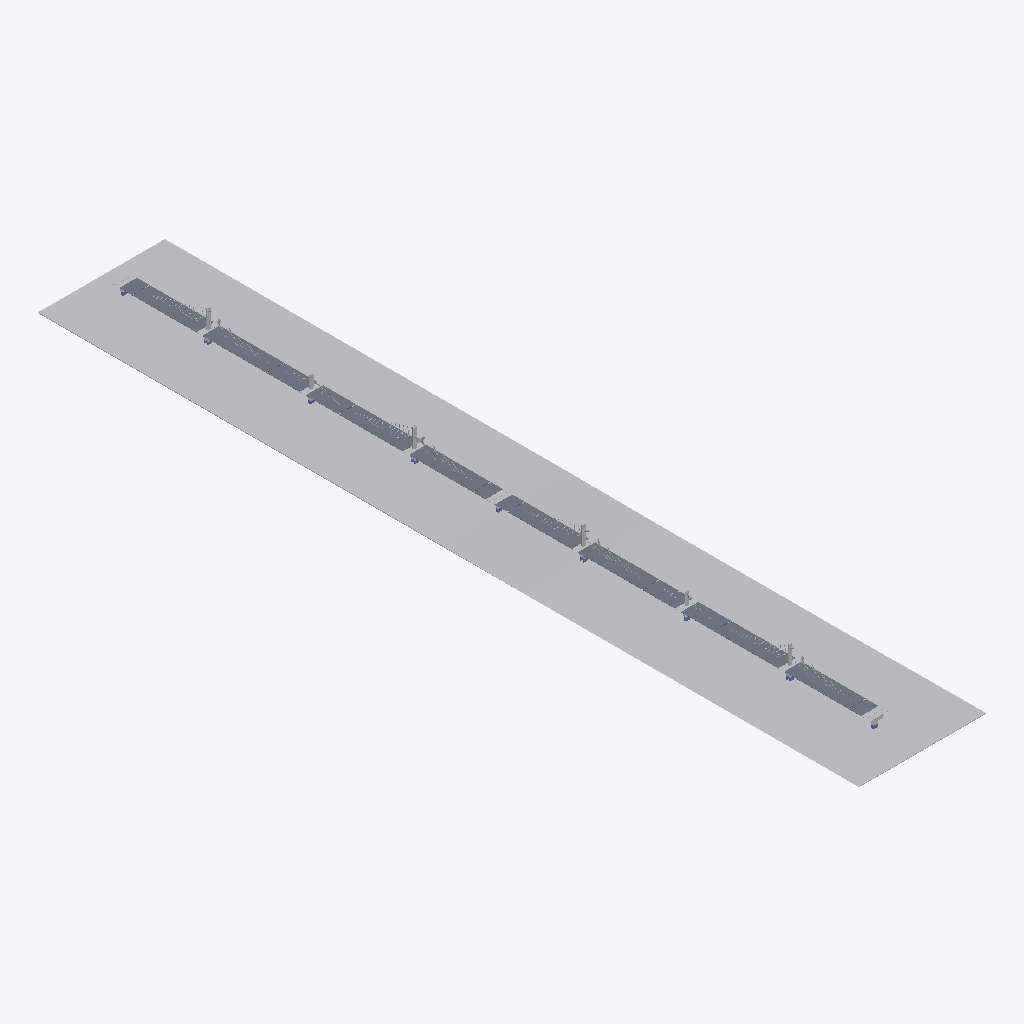
Isometric view of an IFC building model (IFC-SPF (STEP), schema IFC2X3, length unit millimetre), seen from the south-west, elements coloured by IFC class: 287 slabs (grey), 16 other elements (light grey).
Extent 203.0 m × 1312.0 m × 96.4 m (x, y, z). Storeys (2): L1 at 0.00 m; L2 at 3.60 m. Elements (791): 368 IfcSlab, 244 IfcColumn, 179 IfcBuildingElementProxy.

HEADER;
FILE_DESCRIPTION(('ViewDefinition [CoordinationView_V2.0]','RevitIdentifiers [ContentGUID: 577d52bf-dcab-4c78-ad9b-55cc1469cefd, VersionGUID: af59a045-16d6-41e8-984c-fb26a461bc6a, NumberOfSaves: 45]','CoordinateReference [CoordinateBase: Shared Coordinates]'),'2;1');
FILE_NAME('Bridge plb.ifc','2026-10-07T15:45:17+05:30',(''),(''),'ODA SDAI 25.12','Autodesk - Revit 27.1.0.45 (ENU) - 27.1.0.45','');
FILE_SCHEMA(('IFC2X3'));
ENDSEC;
DATA;
#18=IFCPROJECT('1NVLA$tAjCUAsRLSphbZ4D',#6,'Project Number',$,$,'Project Name','Project Status',(#13),#30776);
#32=IFCSITE('1NVLA$tAjCUAsRLSphbZ4F',#6,'Default',$,$,#31,$,$,.ELEMENT.,(42,21,31,401672),(-71,-3,-24,-345703),0.0,$,$);
#22=IFCBUILDING('1NVLA$tAjCUAsRLSphbZ4C',#6,'Building Name',$,$,#21,$,'Building Name',.ELEMENT.,$,$,#19);
#25=IFCBUILDINGSTOREY('2JF4e6axWHqu3u0C1FZlmi',#6,'L1',$,$,#24,$,'L1',.ELEMENT.,0.0);
#29=IFCBUILDINGSTOREY('1ZGO8hrFCHqw0v0026FpFv',#6,'L2',$,$,#28,$,'L2',.ELEMENT.,3600.0000000000587);
#29981=IFCBUILDINGELEMENTPROXY('1VKy8A0Jn1FgaEYGF9Rejz',#6,'Toposolid:Ground level:1802743',$,$,#29900,#29980,'1802743',$);
#15512=IFCBUILDINGELEMENTPROXY('1uS1RmaNDDVAYcGbVN9sBK',#6,'Girder 1:Girder 1:1785571',$,$,#15511,#15509,'1785571',$);
#15664=IFCBUILDINGELEMENTPROXY('3Jap3iSUX2S9yuGJL7g4vs',#6,'Girder 2:Girder 1:1786239',$,$,#15663,#15660,'1786239',$);
#29894=IFCBUILDINGELEMENTPROXY('1VKy8A0Jn1FgaEYGF9RdNQ',#6,'Girder 3:Girder 1:1802064',$,$,#29893,#29890,'1802064',$);
#15858=IFCBUILDINGELEMENTPROXY('3KRYaV5dD5e8JCU9MiSnR5',#6,'Upper pylon 1:Upper pylon 2:1788597',$,$,#15857,#15854,'1788597',$);
#28942=IFCBUILDINGELEMENTPROXY('1VKy8A0Jn1FgaEYGF9RdVo',#6,'Upper pylon 3:Upper pylon 2:1801592',$,$,#28941,#28938,'1801592',$);
#29014=IFCBUILDINGELEMENTPROXY('1VKy8A0Jn1FgaEYGF9RdSY',#6,'Upper pylon 4:Upper pylon 2:1801640',$,$,#29013,#29010,'1801640',$);
#15691=IFCBUILDINGELEMENTPROXY('32OUn0uFX1SQWiBOZ2xS1q',#6,'Generic Models 1:Generic Models 1:1787167',$,$,#15690,#15688,'1787167',$);
#15720=IFCBUILDINGELEMENTPROXY('32OUn0uFX1SQWiBOZ2xS0E',#6,'Generic Models 2:Generic Models 1:1787237',$,$,#15719,#15716,'1787237',$);
#15748=IFCBUILDINGELEMENTPROXY('32OUn0uFX1SQWiBOZ2xS3j',#6,'Generic Models 3:Generic Models 1:1787270',$,$,#15747,#15744,'1787270',$);
#28906=IFCBUILDINGELEMENTPROXY('1VKy8A0Jn1FgaEYGF9RdVg',#6,'Generic Models 6:Generic Models 1:1801568',$,$,#28905,#28902,'1801568',$);
#28878=IFCBUILDINGELEMENTPROXY('1VKy8A0Jn1FgaEYGF9RdVD',#6,'Generic Models 5:Generic Models 1:1801543',$,$,#28877,#28874,'1801543',$);
#28850=IFCBUILDINGELEMENTPROXY('1VKy8A0Jn1FgaEYGF9RdUa',#6,'Generic Models 4:Generic Models 1:1801518',$,$,#28849,#28847,'1801518',$);
#15784=IFCBUILDINGELEMENTPROXY('3KRYaV5dD5e8JCU9MiSnOn',#6,'Upper pylon 2:Upper pylon 2:1788481',$,$,#15783,#15780,'1788481',$);
#28978=IFCBUILDINGELEMENTPROXY('1VKy8A0Jn1FgaEYGF9RdVt',#6,'Upper Pylon1:Upper Pylon:1801597',$,$,#28977,#28974,'1801597',$);
#15821=IFCBUILDINGELEMENTPROXY('3KRYaV5dD5e8JCU9MiSnOL',#6,'Upper Pylon:Upper Pylon:1788517',$,$,#15820,#15817,'1788517',$);
#327=IFCSLAB('2EjqfCRAz07gd2_buxFGxu',#6,'Floors 7:Floors 1:1752689',$,$,#297,#326,'1752689',.FLOOR.);
#3115=IFCSLAB('2EjqfCRAz07gd2_buxFNKg',#6,'Floors 75:Floors 1:1754531',$,$,#3085,#3114,'1754531',.FLOOR.);
#18928=IFCSLAB('1VKy8A0Jn1FgaEYGF9RcOj',#6,'Floors 259:Floors 1:1797287',$,$,#18898,#18927,'1797287',.FLOOR.);
#4591=IFCSLAB('2EjqfCRAz07gd2_buxFNdn',#6,'Floors 111:Floors 1:1755512',$,$,#4561,#4590,'1755512',.FLOOR.);
#7379=IFCSLAB('2EjqfCRAz07gd2_buxFM0m',#6,'Floors 179:Floors 1:1757369',$,$,#7349,#7378,'1757369',.FLOOR.);
#16140=IFCSLAB('1VKy8A0Jn1FgaEYGF9Rc$n',#6,'Floors 191:Floors 1:1795451',$,$,#16110,#16139,'1795451',.FLOOR.);
#20404=IFCSLAB('1VKy8A0Jn1FgaEYGF9Rdhv',#6,'Floors 295:Floors 1:1798259',$,$,#20374,#20403,'1798259',.FLOOR.);
#23192=IFCSLAB('1VKy8A0Jn1FgaEYGF9RdqL',#6,'Floors 363:Floors 1:1800095',$,$,#23162,#23191,'1800095',.FLOOR.);
#368=IFCSLAB('2EjqfCRAz07gd2_buxFGu5',#6,'Floors 8:Floors 1:1752716',$,$,#338,#367,'1752716',.FLOOR.);
#4632=IFCSLAB('2EjqfCRAz07gd2_buxFNaT',#6,'Floors 112:Floors 1:1755540',$,$,#4602,#4631,'1755540',.FLOOR.);
#20445=IFCSLAB('1VKy8A0Jn1FgaEYGF9Rde4',#6,'Floors 296:Floors 1:1798286',$,$,#20415,#20444,'1798286',.FLOOR.);
#23233=IFCSLAB('1VKy8A0Jn1FgaEYGF9Rdqm',#6,'Floors 364:Floors 1:1800122',$,$,#23203,#23232,'1800122',.FLOOR.);
#7420=IFCSLAB('2EjqfCRAz07gd2_buxFM1T',#6,'Floors 180:Floors 1:1757396',$,$,#7390,#7419,'1757396',.FLOOR.);
#15894=IFCSLAB('1VKy8A0Jn1FgaEYGF9RcvJ',#6,'Floors 185:Floors 1:1795289',$,$,#15864,#15893,'1795289',.FLOOR.);
#16181=IFCSLAB('1VKy8A0Jn1FgaEYGF9RcyS',#6,'Floors 192:Floors 1:1795478',$,$,#16151,#16180,'1795478',.FLOOR.);
#18969=IFCSLAB('1VKy8A0Jn1FgaEYGF9RcP8',#6,'Floors 260:Floors 1:1797314',$,$,#18939,#18968,'1797314',.FLOOR.);
#19953=IFCSLAB('1VKy8A0Jn1FgaEYGF9RcN0',#6,'Floors 284:Floors 1:1797962',$,$,#19923,#19952,'1797962',.FLOOR.);
#3156=IFCSLAB('2EjqfCRAz07gd2_buxFNKt',#6,'Floors 76:Floors 1:1754558',$,$,#3126,#3155,'1754558',.FLOOR.);
#17862=IFCSLAB('1VKy8A0Jn1FgaEYGF9RcDZ',#6,'Floors 233:Floors 1:1796585',$,$,#17832,#17861,'1796585',.FLOOR.);
#122=IFCSLAB('2EjqfCRAz07gd2_buxFGrZ',#6,'Floors 2:Floors 1:1752554',$,$,#92,#121,'1752554',.FLOOR.);
#74=IFCSLAB('2EjqfCRAz07gd2_buxFGr6',#6,'Floors 1:Floors 1:1752527',$,$,#34,#73,'1752527',.FLOOR.);
#204=IFCSLAB('2EjqfCRAz07gd2_buxFGwf',#6,'Floors 4:Floors 1:1752608',$,$,#174,#203,'1752608',.FLOOR.);
#532=IFCSLAB('2EjqfCRAz07gd2_buxFGvn',#6,'Floors 12:Floors 1:1752824',$,$,#502,#531,'1752824',.FLOOR.);
#737=IFCSLAB('2EjqfCRAz07gd2_buxFG$s',#6,'Floors 17:Floors 1:1752959',$,$,#707,#736,'1752959',.FLOOR.);
#2049=IFCSLAB('2EjqfCRAz07gd2_buxFN9e',#6,'Floors 49:Floors 1:1753825',$,$,#2019,#2048,'1753825',.FLOOR.);
#2295=IFCSLAB('2EjqfCRAz07gd2_buxFNCA',#6,'Floors 55:Floors 1:1753987',$,$,#2265,#2294,'1753987',.FLOOR.);
#2992=IFCSLAB('2EjqfCRAz07gd2_buxFNNP',#6,'Floors 72:Floors 1:1754448',$,$,#2962,#2991,'1754448',.FLOOR.);
#3074=IFCSLAB('2EjqfCRAz07gd2_buxFNKF',#6,'Floors 74:Floors 1:1754502',$,$,#3044,#3073,'1754502',.FLOOR.);
#3238=IFCSLAB('2EjqfCRAz07gd2_buxFNLz',#6,'Floors 78:Floors 1:1754612',$,$,#3208,#3237,'1754612',.FLOOR.);
#4427=IFCSLAB('2EjqfCRAz07gd2_buxFNc3',#6,'Floors 107:Floors 1:1755402',$,$,#4397,#4426,'1755402',.FLOOR.);
#4755=IFCSLAB('2EjqfCRAz07gd2_buxFNbi',#6,'Floors 115:Floors 1:1755621',$,$,#4725,#4754,'1755621',.FLOOR.);
#7133=IFCSLAB('2EjqfCRAz07gd2_buxFM2S',#6,'Floors 173:Floors 1:1757205',$,$,#7103,#7132,'1757205',.FLOOR.);
#7256=IFCSLAB('2EjqfCRAz07gd2_buxFM3l',#6,'Floors 176:Floors 1:1757286',$,$,#7226,#7255,'1757286',.FLOOR.);
#7502=IFCSLAB('2EjqfCRAz07gd2_buxFM63',#6,'Floors 182:Floors 1:1757450',$,$,#7472,#7501,'1757450',.FLOOR.);
#16099=IFCSLAB('1VKy8A0Jn1FgaEYGF9Rc$g',#6,'Floors 190:Floors 1:1795424',$,$,#16069,#16098,'1795424',.FLOOR.);
#16222=IFCSLAB('1VKy8A0Jn1FgaEYGF9Rcyx',#6,'Floors 193:Floors 1:1795505',$,$,#16192,#16221,'1795505',.FLOOR.);
#18764=IFCSLAB('1VKy8A0Jn1FgaEYGF9RcQn',#6,'Floors 255:Floors 1:1797179',$,$,#18734,#18763,'1797179',.FLOOR.);
#20281=IFCSLAB('1VKy8A0Jn1FgaEYGF9Rdge',#6,'Floors 292:Floors 1:1798178',$,$,#20251,#20280,'1798178',.FLOOR.);
#20486=IFCSLAB('1VKy8A0Jn1FgaEYGF9RdeZ',#6,'Floors 297:Floors 1:1798313',$,$,#20456,#20485,'1798313',.FLOOR.);
#20732=IFCSLAB('1VKy8A0Jn1FgaEYGF9Rdl1',#6,'Floors 303:Floors 1:1798475',$,$,#20702,#20731,'1798475',.FLOOR.);
#22454=IFCSLAB('1VKy8A0Jn1FgaEYGF9Rdyp',#6,'Floors 345:Floors 1:1799609',$,$,#22424,#22453,'1799609',.FLOOR.);
#23110=IFCSLAB('1VKy8A0Jn1FgaEYGF9RdtZ',#6,'Floors 361:Floors 1:1800041',$,$,#23080,#23109,'1800041',.FLOOR.);
#23069=IFCSLAB('1VKy8A0Jn1FgaEYGF9Rdt4',#6,'Floors 360:Floors 1:1800014',$,$,#23039,#23068,'1800014',.FLOOR.);
#23315=IFCSLAB('1VKy8A0Jn1FgaEYGF9Rdrw',#6,'Floors 366:Floors 1:1800176',$,$,#23285,#23314,'1800176',.FLOOR.);
#23397=IFCSLAB('1VKy8A0Jn1FgaEYGF9RdAi',#6,'Floors 368:Floors 1:1800230',$,$,#23367,#23396,'1800230',.FLOOR.);
#163=IFCSLAB('2EjqfCRAz07gd2_buxFGwC',#6,'Floors 3:Floors 1:1752581',$,$,#133,#162,'1752581',.FLOOR.);
#409=IFCSLAB('2EjqfCRAz07gd2_buxFGuk',#6,'Floors 9:Floors 1:1752743',$,$,#379,#408,'1752743',.FLOOR.);
#491=IFCSLAB('2EjqfCRAz07gd2_buxFGvK',#6,'Floors 11:Floors 1:1752797',$,$,#461,#490,'1752797',.FLOOR.);
#2828=IFCSLAB('2EjqfCRAz07gd2_buxFNHj',#6,'Floors 68:Floors 1:1754340',$,$,#2798,#2827,'1754340',.FLOOR.);
#3033=IFCSLAB('2EjqfCRAz07gd2_buxFNNY',#6,'Floors 73:Floors 1:1754475',$,$,#3003,#3032,'1754475',.FLOOR.);
#3197=IFCSLAB('2EjqfCRAz07gd2_buxFNLG',#6,'Floors 77:Floors 1:1754585',$,$,#3167,#3196,'1754585',.FLOOR.);
#3279=IFCSLAB('2EjqfCRAz07gd2_buxFNQ6',#6,'Floors 79:Floors 1:1754639',$,$,#3249,#3278,'1754639',.FLOOR.);
#4140=IFCSLAB('2EjqfCRAz07gd2_buxFNZ4',#6,'Floors 100:Floors 1:1755213',$,$,#4110,#4139,'1755213',.FLOOR.);
#4386=IFCSLAB('2EjqfCRAz07gd2_buxFNXc',#6,'Floors 106:Floors 1:1755375',$,$,#4356,#4385,'1755375',.FLOOR.);
#4509=IFCSLAB('2EjqfCRAz07gd2_buxFNd9',#6,'Floors 109:Floors 1:1755456',$,$,#4479,#4508,'1755456',.FLOOR.);
#4837=IFCSLAB('2EjqfCRAz07gd2_buxFNgI',#6,'Floors 117:Floors 1:1755675',$,$,#4807,#4836,'1755675',.FLOOR.);
#4919=IFCSLAB('2EjqfCRAz07gd2_buxFNhO',#6,'Floors 119:Floors 1:1755729',$,$,#4889,#4918,'1755729',.FLOOR.);
#5001=IFCSLAB('2EjqfCRAz07gd2_buxFNeE',#6,'Floors 121:Floors 1:1755783',$,$,#4971,#5000,'1755783',.FLOOR.);
#5124=IFCSLAB('2EjqfCRAz07gd2_buxFNfH',#6,'Floors 124:Floors 1:1755864',$,$,#5094,#5123,'1755864',.FLOOR.);
#6313=IFCSLAB('2EjqfCRAz07gd2_buxFNrm',#6,'Floors 153:Floors 1:1756665',$,$,#6283,#6312,'1756665',.FLOOR.);
#6477=IFCSLAB('2EjqfCRAz07gd2_buxFNxi',#6,'Floors 157:Floors 1:1756773',$,$,#6447,#6476,'1756773',.FLOOR.);
#6969=IFCSLAB('2EjqfCRAz07gd2_buxFNyW',#6,'Floors 169:Floors 1:1757097',$,$,#6939,#6968,'1757097',.FLOOR.);
#7092=IFCSLAB('2EjqfCRAz07gd2_buxFNzp',#6,'Floors 172:Floors 1:1757178',$,$,#7062,#7091,'1757178',.FLOOR.);
#7338=IFCSLAB('2EjqfCRAz07gd2_buxFM0L',#6,'Floors 178:Floors 1:1757340',$,$,#7308,#7337,'1757340',.FLOOR.);
#7543=IFCSLAB('2EjqfCRAz07gd2_buxFM6i',#6,'Floors 183:Floors 1:1757477',$,$,#7513,#7542,'1757477',.FLOOR.);
#7584=IFCSLAB('2EjqfCRAz07gd2_buxFM79',#6,'Floors 184:Floors 1:1757504',$,$,#7554,#7583,'1757504',.FLOOR.);
#15935=IFCSLAB('1VKy8A0Jn1FgaEYGF9Rcv_',#6,'Floors 186:Floors 1:1795316',$,$,#15905,#15934,'1795316',.FLOOR.);
#15976=IFCSLAB('1VKy8A0Jn1FgaEYGF9Rc_5',#6,'Floors 187:Floors 1:1795343',$,$,#15946,#15975,'1795343',.FLOOR.);
#16058=IFCSLAB('1VKy8A0Jn1FgaEYGF9Rc$F',#6,'Floors 189:Floors 1:1795397',$,$,#16028,#16057,'1795397',.FLOOR.);
#16345=IFCSLAB('1VKy8A0Jn1FgaEYGF9Rco8',#6,'Floors 196:Floors 1:1795586',$,$,#16315,#16344,'1795586',.FLOOR.);
#16468=IFCSLAB('1VKy8A0Jn1FgaEYGF9RcpP',#6,'Floors 199:Floors 1:1795667',$,$,#16438,#16467,'1795667',.FLOOR.);
#18395=IFCSLAB('1VKy8A0Jn1FgaEYGF9Rc72',#6,'Floors 246:Floors 1:1796936',$,$,#18365,#18394,'1796936',.FLOOR.);
#18559=IFCSLAB('1VKy8A0Jn1FgaEYGF9Rc4_',#6,'Floors 250:Floors 1:1797044',$,$,#18529,#18558,'1797044',.FLOOR.);
#18805=IFCSLAB('1VKy8A0Jn1FgaEYGF9RcRS',#6,'Floors 256:Floors 1:1797206',$,$,#18775,#18804,'1797206',.FLOOR.);
#19092=IFCSLAB('1VKy8A0Jn1FgaEYGF9RcUP',#6,'Floors 263:Floors 1:1797395',$,$,#19062,#19091,'1797395',.FLOOR.);
#20076=IFCSLAB('1VKy8A0Jn1FgaEYGF9RcKH',#6,'Floors 287:Floors 1:1798043',$,$,#20046,#20075,'1798043',.FLOOR.);
#20158=IFCSLAB('1VKy8A0Jn1FgaEYGF9RcLR',#6,'Floors 289:Floors 1:1798097',$,$,#20128,#20157,'1798097',.FLOOR.);
#20363=IFCSLAB('1VKy8A0Jn1FgaEYGF9RdhI',#6,'Floors 294:Floors 1:1798232',$,$,#20333,#20362,'1798232',.FLOOR.);
#20322=IFCSLAB('1VKy8A0Jn1FgaEYGF9Rdgt',#6,'Floors 293:Floors 1:1798205',$,$,#20292,#20321,'1798205',.FLOOR.);
#20568=IFCSLAB('1VKy8A0Jn1FgaEYGF9RdfL',#6,'Floors 299:Floors 1:1798367',$,$,#20538,#20567,'1798367',.FLOOR.);
#20650=IFCSLAB('1VKy8A0Jn1FgaEYGF9RdkV',#6,'Floors 301:Floors 1:1798421',$,$,#20620,#20649,'1798421',.FLOOR.);
#22905=IFCSLAB('1VKy8A0Jn1FgaEYGF9Rdne',#6,'Floors 356:Floors 1:1799906',$,$,#22875,#22904,'1799906',.FLOOR.);
#23274=IFCSLAB('1VKy8A0Jn1FgaEYGF9RdrV',#6,'Floors 365:Floors 1:1800149',$,$,#23244,#23273,'1800149',.FLOOR.);
#286=IFCSLAB('2EjqfCRAz07gd2_buxFGxV',#6,'Floors 6:Floors 1:1752662',$,$,#256,#285,'1752662',.FLOOR.);
#573=IFCSLAB('2EjqfCRAz07gd2_buxFG_Q',#6,'Floors 13:Floors 1:1752851',$,$,#543,#572,'1752851',.FLOOR.);
#655=IFCSLAB('2EjqfCRAz07gd2_buxFG$0',#6,'Floors 15:Floors 1:1752905',$,$,#625,#654,'1752905',.FLOOR.);
#2500=IFCSLAB('2EjqfCRAz07gd2_buxFNI3',#6,'Floors 60:Floors 1:1754122',$,$,#2470,#2499,'1754122',.FLOOR.);
#2582=IFCSLAB('2EjqfCRAz07gd2_buxFNJ9',#6,'Floors 62:Floors 1:1754176',$,$,#2552,#2581,'1754176',.FLOOR.);
#2951=IFCSLAB('2EjqfCRAz07gd2_buxFNMy',#6,'Floors 71:Floors 1:1754421',$,$,#2921,#2950,'1754421',.FLOOR.);
#3402=IFCSLAB('2EjqfCRAz07gd2_buxFNRf',#6,'Floors 82:Floors 1:1754720',$,$,#3372,#3401,'1754720',.FLOOR.);
#3484=IFCSLAB('2EjqfCRAz07gd2_buxFNOV',#6,'Floors 84:Floors 1:1754774',$,$,#3454,#3483,'1754774',.FLOOR.);
#3443=IFCSLAB('2EjqfCRAz07gd2_buxFNRo',#6,'Floors 83:Floors 1:1754747',$,$,#3413,#3442,'1754747',.FLOOR.);
#3525=IFCSLAB('2EjqfCRAz07gd2_buxFNOu',#6,'Floors 85:Floors 1:1754801',$,$,#3495,#3524,'1754801',.FLOOR.);
#4468=IFCSLAB('2EjqfCRAz07gd2_buxFNci',#6,'Floors 108:Floors 1:1755429',$,$,#4438,#4467,'1755429',.FLOOR.);
#4550=IFCSLAB('2EjqfCRAz07gd2_buxFNdI',#6,'Floors 110:Floors 1:1755483',$,$,#4520,#4549,'1755483',.FLOOR.);
#4673=IFCSLAB('2EjqfCRAz07gd2_buxFNac',#6,'Floors 113:Floors 1:1755567',$,$,#4643,#4672,'1755567',.FLOOR.);
#4714=IFCSLAB('2EjqfCRAz07gd2_buxFNb3',#6,'Floors 114:Floors 1:1755594',$,$,#4684,#4713,'1755594',.FLOOR.);
#4796=IFCSLAB('2EjqfCRAz07gd2_buxFNg9',#6,'Floors 116:Floors 1:1755648',$,$,#4766,#4795,'1755648',.FLOOR.);
#5206=IFCSLAB('2EjqfCRAz07gd2_buxFNk7',#6,'Floors 126:Floors 1:1755918',$,$,#5176,#5205,'1755918',.FLOOR.);
#6395=IFCSLAB('2EjqfCRAz07gd2_buxFNwc',#6,'Floors 155:Floors 1:1756719',$,$,#6365,#6394,'1756719',.FLOOR.);
#6559=IFCSLAB('2EjqfCRAz07gd2_buxFNuI',#6,'Floors 159:Floors 1:1756827',$,$,#6529,#6558,'1756827',.FLOOR.);
#6887=IFCSLAB('2EjqfCRAz07gd2_buxFN$w',#6,'Floors 167:Floors 1:1757043',$,$,#6857,#6886,'1757043',.FLOOR.);
#7174=IFCSLAB('2EjqfCRAz07gd2_buxFM2v',#6,'Floors 174:Floors 1:1757232',$,$,#7144,#7173,'1757232',.FLOOR.);
#7215=IFCSLAB('2EjqfCRAz07gd2_buxFM32',#6,'Floors 175:Floors 1:1757259',$,$,#7185,#7214,'1757259',.FLOOR.);
#7297=IFCSLAB('2EjqfCRAz07gd2_buxFM08',#6,'Floors 177:Floors 1:1757313',$,$,#7267,#7296,'1757313',.FLOOR.);
#7461=IFCSLAB('2EjqfCRAz07gd2_buxFM1c',#6,'Floors 181:Floors 1:1757423',$,$,#7431,#7460,'1757423',.FLOOR.);
#16263=IFCSLAB('1VKy8A0Jn1FgaEYGF9Rcz6',#6,'Floors 194:Floors 1:1795532',$,$,#16233,#16262,'1795532',.FLOOR.);
#16304=IFCSLAB('1VKy8A0Jn1FgaEYGF9Rczj',#6,'Floors 195:Floors 1:1795559',$,$,#16274,#16303,'1795559',.FLOOR.);
#16386=IFCSLAB('1VKy8A0Jn1FgaEYGF9RcoN',#6,'Floors 197:Floors 1:1795613',$,$,#16356,#16385,'1795613',.FLOOR.);
#16509=IFCSLAB('1VKy8A0Jn1FgaEYGF9Rcpa',#6,'Floors 200:Floors 1:1795694',$,$,#16479,#16508,'1795694',.FLOOR.);
#16632=IFCSLAB('1VKy8A0Jn1FgaEYGF9Rcmr',#6,'Floors 203:Floors 1:1795775',$,$,#16602,#16631,'1795775',.FLOOR.);
#17985=IFCSLAB('1VKy8A0Jn1FgaEYGF9Rc2m',#6,'Floors 236:Floors 1:1796666',$,$,#17955,#17984,'1796666',.FLOOR.);
#18190=IFCSLAB('1VKy8A0Jn1FgaEYGF9Rc1B',#6,'Floors 241:Floors 1:1796801',$,$,#18160,#18189,'1796801',.FLOOR.);
#18518=IFCSLAB('1VKy8A0Jn1FgaEYGF9Rc4J',#6,'Floors 249:Floors 1:1797017',$,$,#18488,#18517,'1797017',.FLOOR.);
#18641=IFCSLAB('1VKy8A0Jn1FgaEYGF9Rc5W',#6,'Floors 252:Floors 1:1797098',$,$,#18611,#18640,'1797098',.FLOOR.);
#18682=IFCSLAB('1VKy8A0Jn1FgaEYGF9RcQF',#6,'Floors 253:Floors 1:1797125',$,$,#18652,#18681,'1797125',.FLOOR.);
#18600=IFCSLAB('1VKy8A0Jn1FgaEYGF9Rc55',#6,'Floors 251:Floors 1:1797071',$,$,#18570,#18599,'1797071',.FLOOR.);
#18846=IFCSLAB('1VKy8A0Jn1FgaEYGF9RcRx',#6,'Floors 257:Floors 1:1797233',$,$,#18816,#18845,'1797233',.FLOOR.);
#19010=IFCSLAB('1VKy8A0Jn1FgaEYGF9RcPN',#6,'Floors 261:Floors 1:1797341',$,$,#18980,#19009,'1797341',.FLOOR.);
#18887=IFCSLAB('1VKy8A0Jn1FgaEYGF9RcO6',#6,'Floors 258:Floors 1:1797260',$,$,#18857,#18886,'1797260',.FLOOR.);
#19174=IFCSLAB('1VKy8A0Jn1FgaEYGF9RcV3',#6,'Floors 265:Floors 1:1797449',$,$,#19144,#19173,'1797449',.FLOOR.);
#20240=IFCSLAB('1VKy8A0Jn1FgaEYGF9RdgD',#6,'Floors 291:Floors 1:1798151',$,$,#20210,#20239,'1798151',.FLOOR.);
#20199=IFCSLAB('1VKy8A0Jn1FgaEYGF9RcLc',#6,'Floors 290:Floors 1:1798124',$,$,#20169,#20198,'1798124',.FLOOR.);
#20609=IFCSLAB('1VKy8A0Jn1FgaEYGF9Rdfm',#6,'Floors 300:Floors 1:1798394',$,$,#20579,#20608,'1798394',.FLOOR.);
#20896=IFCSLAB('1VKy8A0Jn1FgaEYGF9Rdiz',#6,'Floors 307:Floors 1:1798583',$,$,#20866,#20895,'1798583',.FLOOR.);
#20855=IFCSLAB('1VKy8A0Jn1FgaEYGF9RdiM',#6,'Floors 306:Floors 1:1798556',$,$,#20825,#20854,'1798556',.FLOOR.);
#22126=IFCSLAB('1VKy8A0Jn1FgaEYGF9Rdvh',#6,'Floors 337:Floors 1:1799393',$,$,#22096,#22125,'1799393',.FLOOR.);
#22372=IFCSLAB('1VKy8A0Jn1FgaEYGF9Rdy9',#6,'Floors 343:Floors 1:1799555',$,$,#22342,#22371,'1799555',.FLOOR.);
#22659=IFCSLAB('1VKy8A0Jn1FgaEYGF9RdpA',#6,'Floors 350:Floors 1:1799744',$,$,#22629,#22658,'1799744',.FLOOR.);
#23028=IFCSLAB('1VKy8A0Jn1FgaEYGF9Rdsv',#6,'Floors 359:Floors 1:1799987',$,$,#22998,#23027,'1799987',.FLOOR.);
#23151=IFCSLAB('1VKy8A0Jn1FgaEYGF9RdqE',#6,'Floors 362:Floors 1:1800068',$,$,#23121,#23150,'1800068',.FLOOR.);
#245=IFCSLAB('2EjqfCRAz07gd2_buxFGwo',#6,'Floors 5:Floors 1:1752635',$,$,#215,#244,'1752635',.FLOOR.);
#614=IFCSLAB('2EjqfCRAz07gd2_buxFG_d',#6,'Floors 14:Floors 1:1752878',$,$,#584,#613,'1752878',.FLOOR.);
#778=IFCSLAB('2EjqfCRAz07gd2_buxFGyJ',#6,'Floors 18:Floors 1:1752986',$,$,#748,#777,'1752986',.FLOOR.);
#901=IFCSLAB('2EjqfCRAz07gd2_buxFGzY',#6,'Floors 21:Floors 1:1753067',$,$,#871,#900,'1753067',.FLOOR.);
#983=IFCSLAB('2EjqfCRAz07gd2_buxFN2e',#6,'Floors 23:Floors 1:1753121',$,$,#953,#982,'1753121',.FLOOR.);
#1065=IFCSLAB('2EjqfCRAz07gd2_buxFN3U',#6,'Floors 25:Floors 1:1753175',$,$,#1035,#1064,'1753175',.FLOOR.);
#1147=IFCSLAB('2EjqfCRAz07gd2_buxFN04',#6,'Floors 27:Floors 1:1753229',$,$,#1117,#1146,'1753229',.FLOOR.);
#2131=IFCSLAB('2EjqfCRAz07gd2_buxFNEU',#6,'Floors 51:Floors 1:1753879',$,$,#2101,#2130,'1753879',.FLOOR.);
#2213=IFCSLAB('2EjqfCRAz07gd2_buxFNF4',#6,'Floors 53:Floors 1:1753933',$,$,#2183,#2212,'1753933',.FLOOR.);
#2418=IFCSLAB('2EjqfCRAz07gd2_buxFNDT',#6,'Floors 58:Floors 1:1754068',$,$,#2388,#2417,'1754068',.FLOOR.);
#2705=IFCSLAB('2EjqfCRAz07gd2_buxFNGQ',#6,'Floors 65:Floors 1:1754259',$,$,#2675,#2704,'1754259',.FLOOR.);
#2787=IFCSLAB('2EjqfCRAz07gd2_buxFNH0',#6,'Floors 67:Floors 1:1754313',$,$,#2757,#2786,'1754313',.FLOOR.);
ENDSEC;
